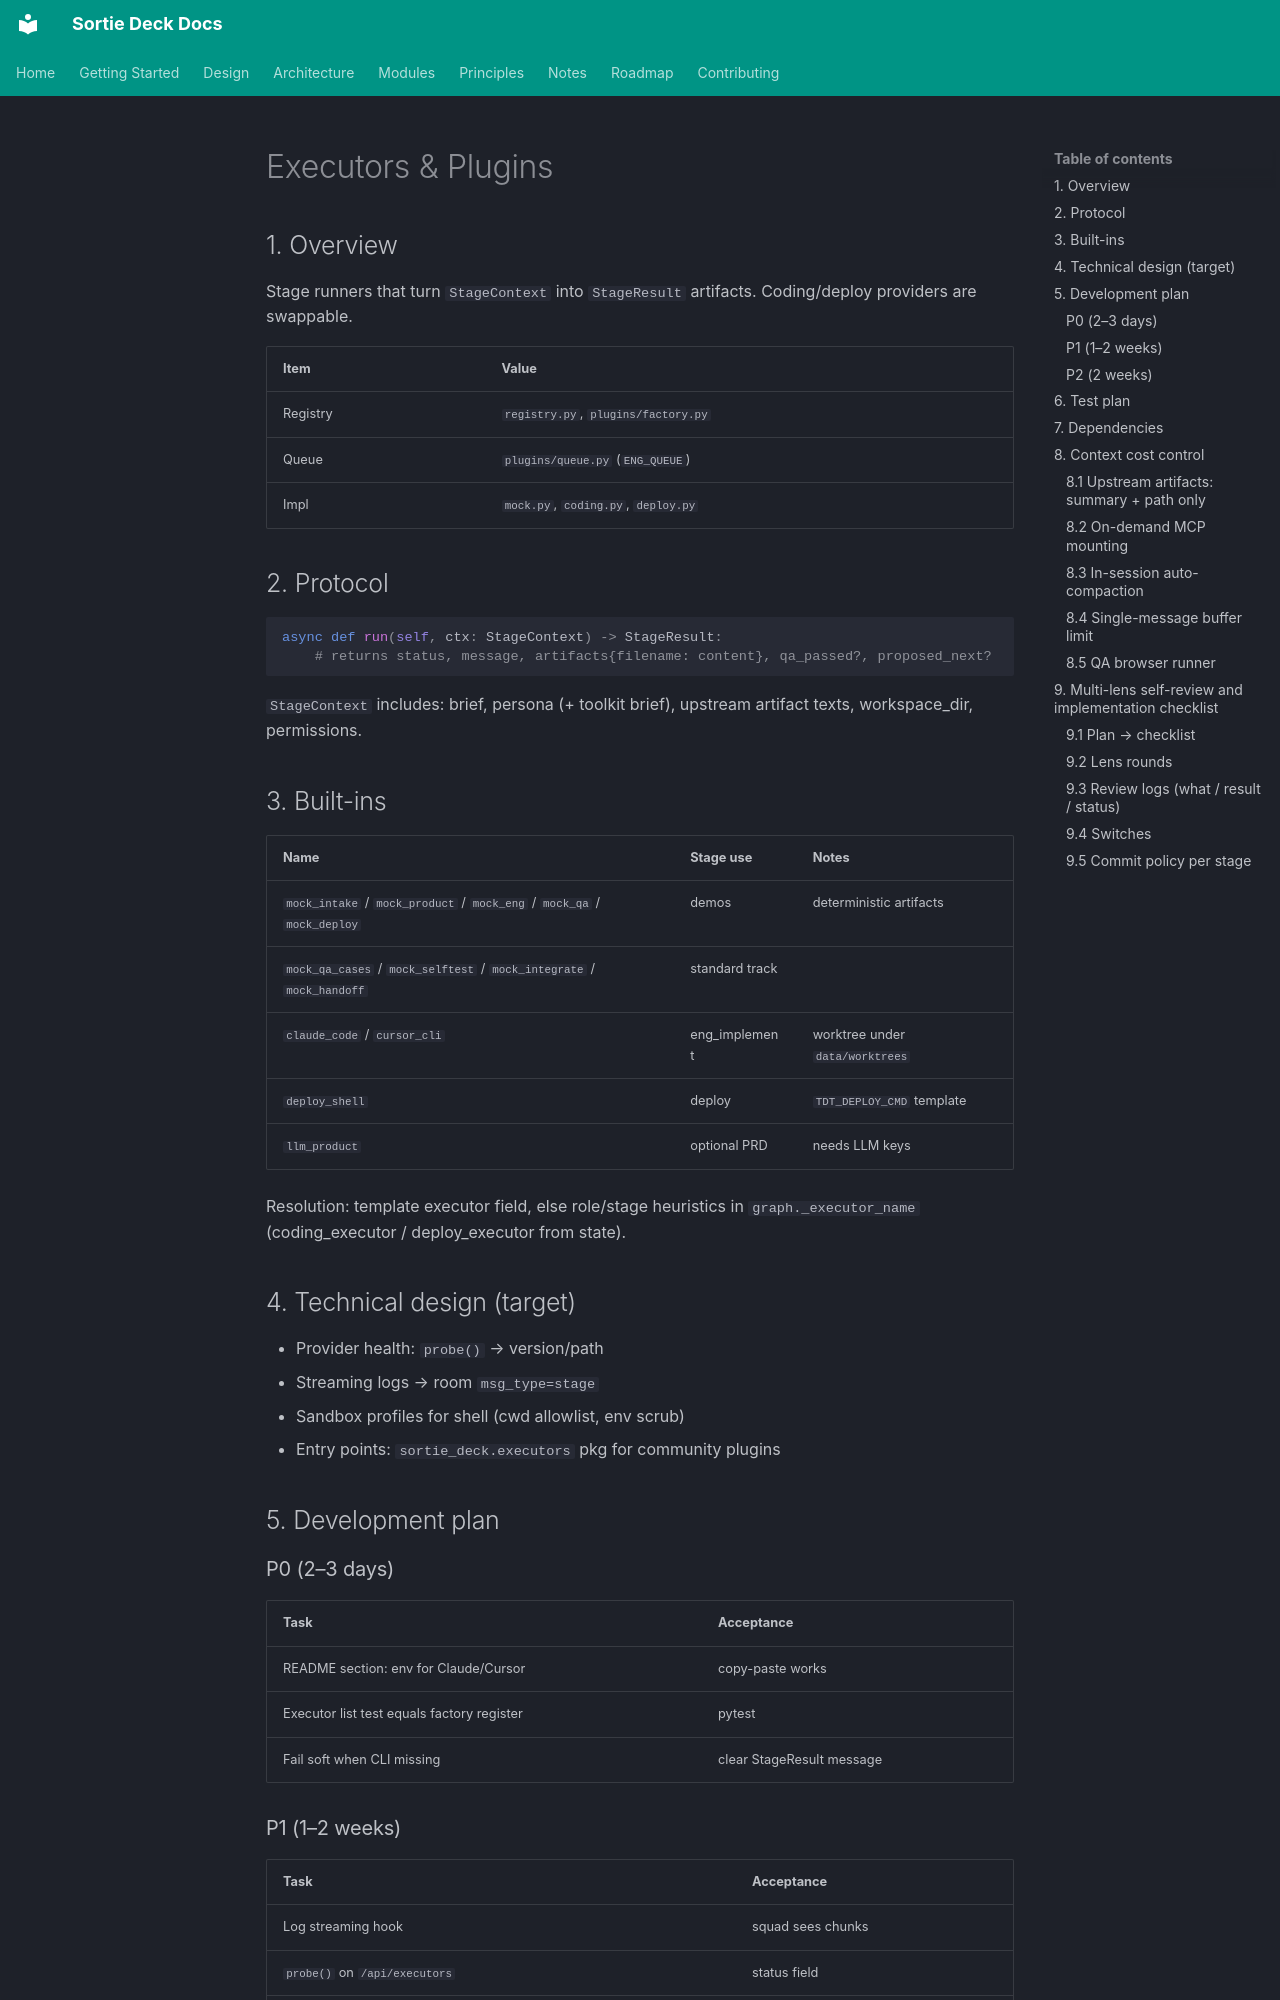

repository: lpliu-art/sortie-deck-todos · page: en/modules/executors/index.html · generator: mkdocs

# Executors & Plugins

## 1. Overview

Stage runners that turn `StageContext` into `StageResult` artifacts. Coding/deploy providers are swappable.

| Item | Value |
|------|-------|
| Registry | `registry.py`, `plugins/factory.py` |
| Queue | `plugins/queue.py` (`ENG_QUEUE`) |
| Impl | `mock.py`, `coding.py`, `deploy.py` |

## 2. Protocol

```python
async def run(self, ctx: StageContext) -> StageResult:
    # returns status, message, artifacts{filename: content}, qa_passed?, proposed_next?
```

`StageContext` includes: brief, persona (+ toolkit brief), upstream artifact texts, workspace_dir, permissions.

## 3. Built-ins

| Name | Stage use | Notes |
|------|-----------|-------|
| `mock_intake` / `mock_product` / `mock_eng` / `mock_qa` / `mock_deploy` | demos | deterministic artifacts |
| `mock_qa_cases` / `mock_selftest` / `mock_integrate` / `mock_handoff` | standard track | |
| `claude_code` / `cursor_cli` | eng_implement | worktree under `data/worktrees` |
| `deploy_shell` | deploy | `TDT_DEPLOY_CMD` template |
| `llm_product` | optional PRD | needs LLM keys |

Resolution: template executor field, else role/stage heuristics in `graph._executor_name` (coding_executor / deploy_executor from state).

## 4. Technical design (target)

- Provider health: `probe()` → version/path
- Streaming logs → room `msg_type=stage`
- Sandbox profiles for shell (cwd allowlist, env scrub)
- Entry points: `sortie_deck.executors` pkg for community plugins

## 5. Development plan

### P0 (2–3 days)

| Task | Acceptance |
|------|------------|
| README section: env for Claude/Cursor | copy-paste works |
| Executor list test equals factory register | pytest |
| Fail soft when CLI missing | clear StageResult message |

### P1 (1–2 weeks)

| Task | Acceptance |
|------|------------|
| Log streaming hook | squad sees chunks |
| `probe()` on `/api/executors` | status field |
| MCP tool calls from coding executor | flag gated |

### P2 (2 weeks)

| Task | Acceptance |
|------|------------|
| Plugin discovery via entry points | load external |
| Resource limits (time/cpu) | enforced |

## 6. Test plan

- Mock contract satisfaction per stage
- Eng queue concurrency smoke
- Missing binary → non-crash

## 7. Dependencies

- Graph stage mapping, Toolkit briefs, Artifacts store, Settings

## 8. Context cost control

A long stage costs roughly `requests × per-request context`. Measured on 2026-10-27: 196 requests
with a median 287K input tokens per request. Three orthogonal, individually revertible measures:
